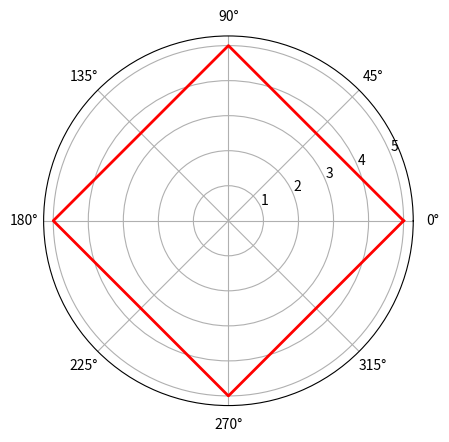

The matplotlib source for this figure:
import matplotlib.pyplot as plt
import numpy as np

#r=np.arange(1,6)
r=np.empty(5)
r.fill(5)
theta=[0,np.pi/2,np.pi,3*np.pi/2,2*np.pi]
ax=plt.subplot(projection='polar')
ax.plot(theta,r,'r',linewidth=2)

